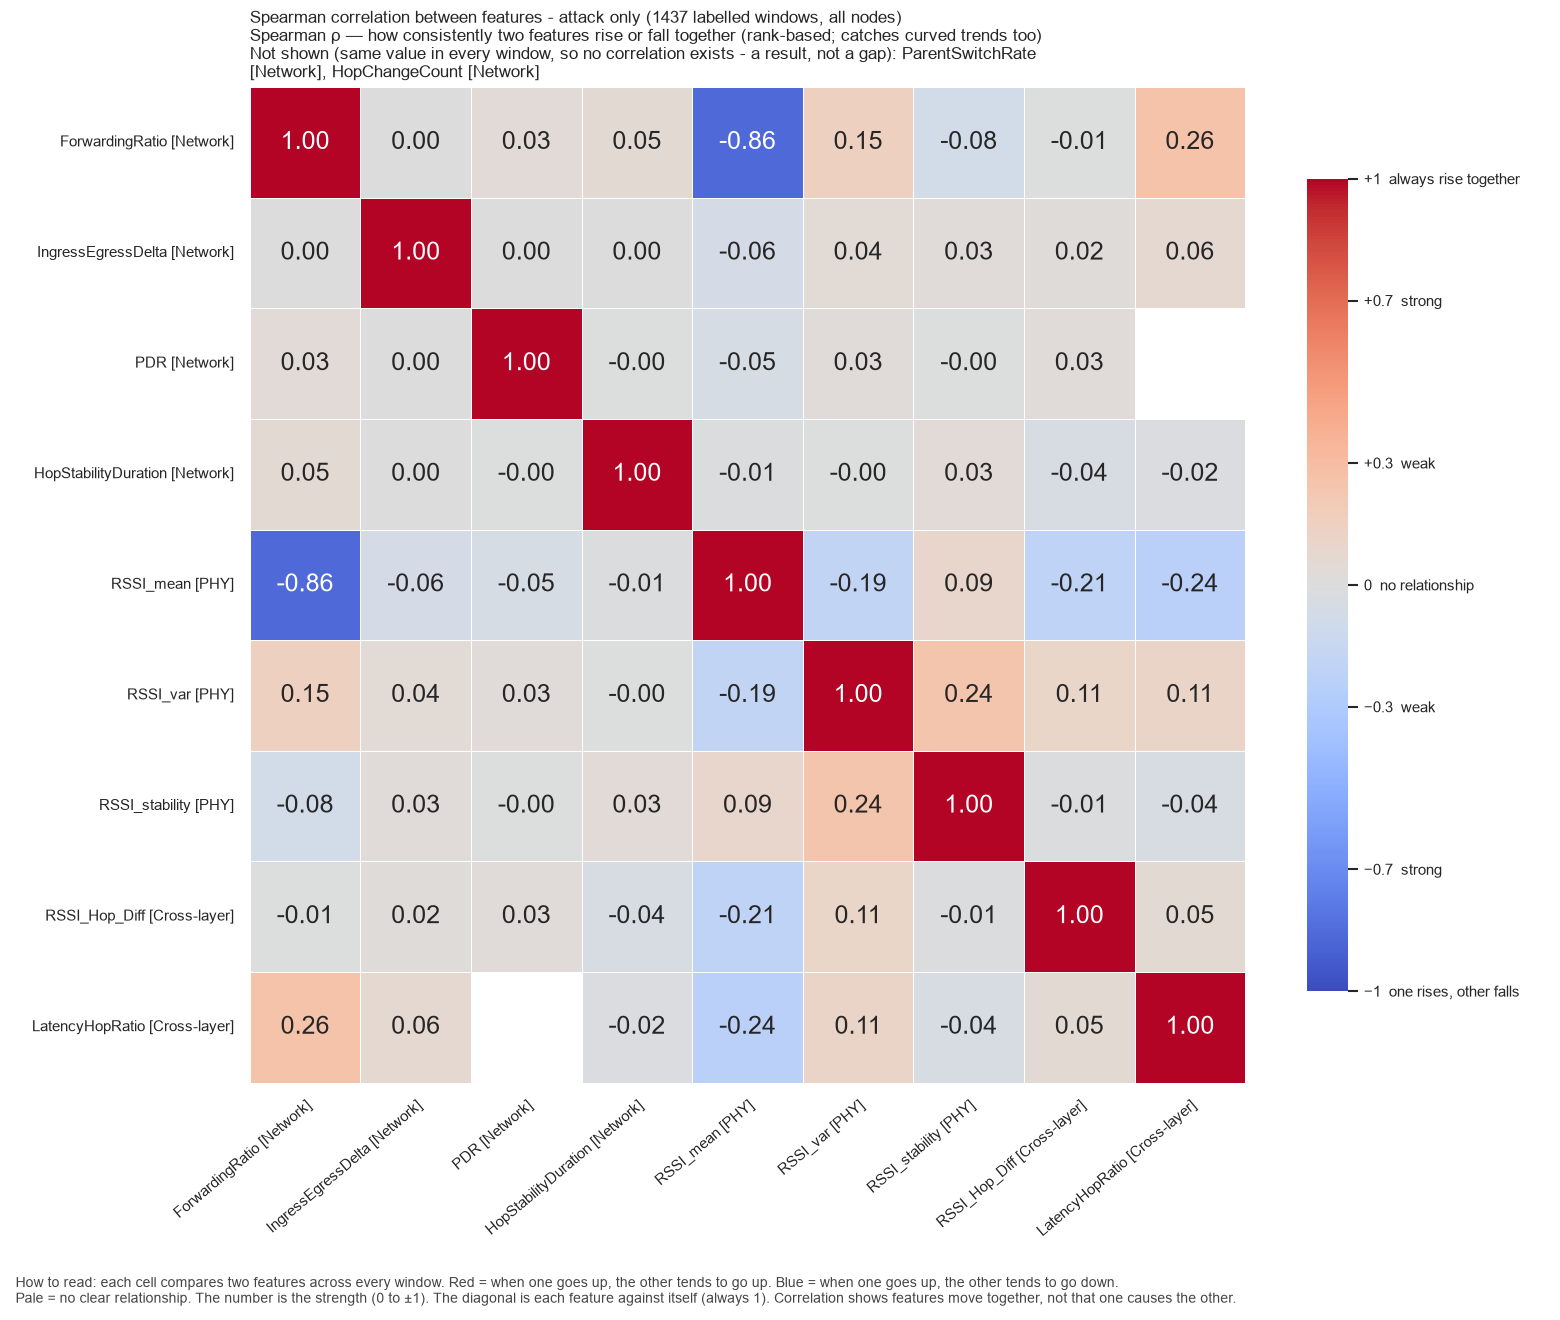

The file beside this chart, header and first rows:
, ForwardingRatio, IngressEgressDelta, PDR, HopStabilityDuration, RSSI_mean, RSSI_var, RSSI_stability, RSSI_Hop_Diff, LatencyHopRatio
ForwardingRatio, 1.0, 0.0, 0.03469, 0.04875, -0.8603, 0.1544, -0.08349, -0.005376, 0.2605
IngressEgressDelta, 0.0, 1.0, 0.002501, 0.002417, -0.06483, 0.04484, 0.02511, 0.0184, 0.0647
PDR, 0.03469, 0.002501, 1.0, -0.001579, -0.05465, 0.02776, -0.003363, 0.02589, 
HopStabilityDuration, 0.04875, 0.002417, -0.001579, 1.0, -0.0101, -0.002014, 0.03373, -0.04148, -0.02059
RSSI_mean, -0.8603, -0.06483, -0.05465, -0.0101, 1.0, -0.1907, 0.0867, -0.2065, -0.2393
RSSI_var, 0.1544, 0.04484, 0.02776, -0.002014, -0.1907, 1.0, 0.2439, 0.1082, 0.1146
RSSI_stability, -0.08349, 0.02511, -0.003363, 0.03373, 0.0867, 0.2439, 1.0, -0.01158, -0.04415
RSSI_Hop_Diff, -0.005376, 0.0184, 0.02589, -0.04148, -0.2065, 0.1082, -0.01158, 1.0, 0.05316
LatencyHopRatio, 0.2605, 0.0647, , -0.02059, -0.2393, 0.1146, -0.04415, 0.05316, 1.0
